Run: headless pygame with SDL's dummy video driver; simulated clock (each Clock.tick advances the game by its frame time, no real sleeping); random seed 0; keys injected as events and as key.get_pressed() state; no mouse input.
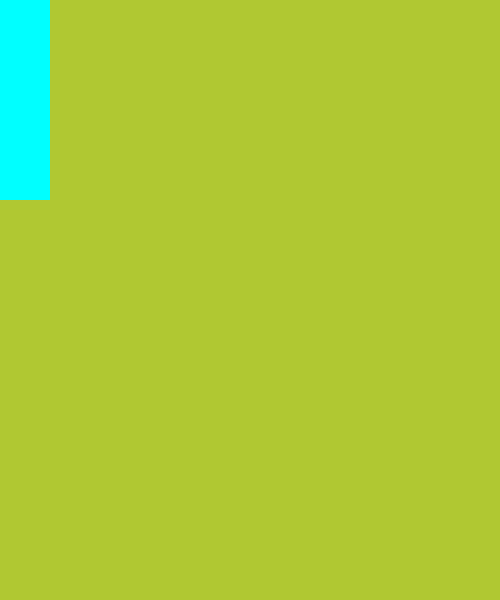
Frame 1 of 4 · flips 1–60 · no input
Frame 2 of 4 · flips 61–180 · tapped SPACE, RETURN · held RIGHT (→), D · screen unchanged from frame 1, image omitted
Frame 3 of 4 · flips 181–300 · held DOWN (↓), S · screen unchanged from frame 2, image omitted
Frame 4 of 4 · flips 301–420 · held LEFT (←), A, UP (↑), W · screen unchanged from frame 3, image omitted

The pygame program that drew these frames:

import pygame
import sys

pygame.init()
window = pygame.display.set_mode((500, 600))
pygame.display.set_caption('Blappy Fird')
clock = pygame.time.Clock()

while True:

    for event in pygame.event.get():
        if event.type == pygame.QUIT:
            pygame.quit()
            sys.exit()
    window.fill((176, 200, 50))
    pygame.draw.rect(window, (0, 255, 255), (0, 0, 50, 200))
    pygame.display.update()
    clock.tick(120)
